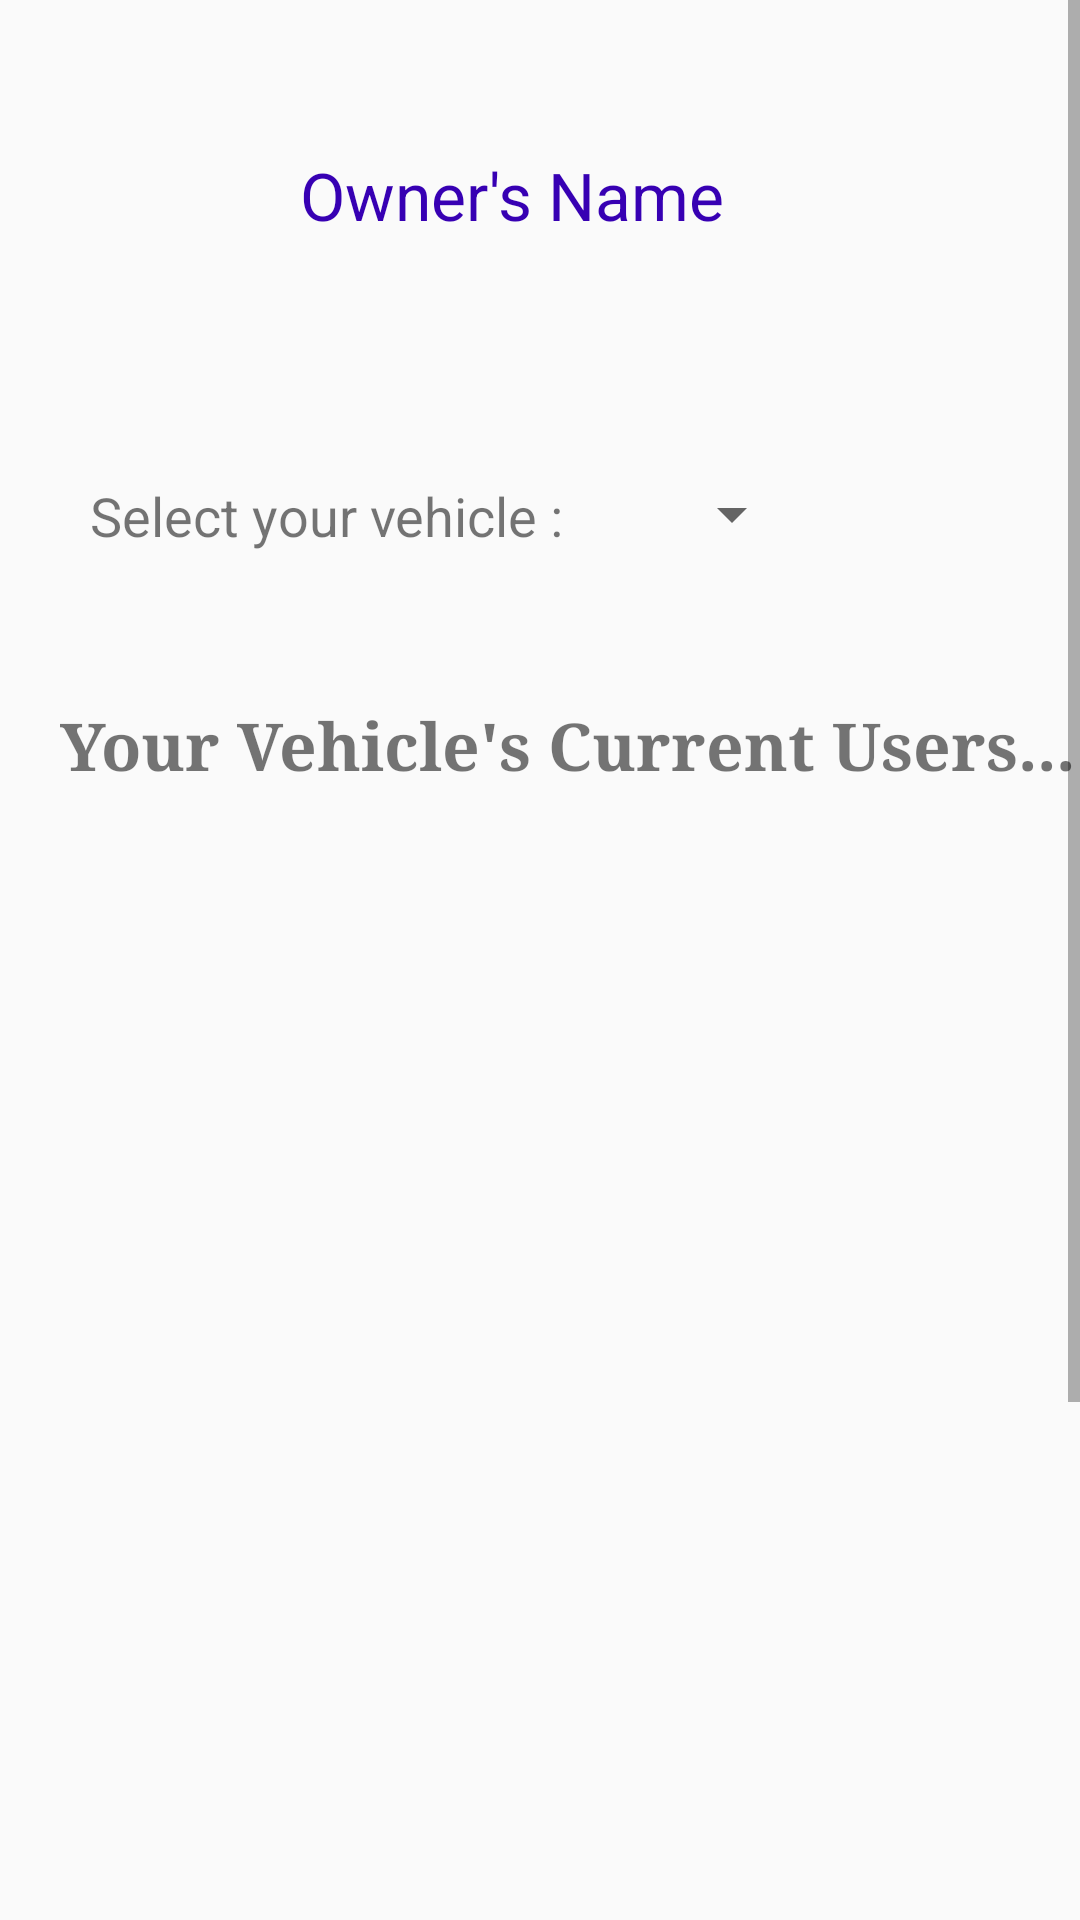

Layout XML and referenced resources for this Android screen:
<!-- AndroidManifest.xml: application theme AppTheme -->
<!-- res/layout/fragment_account.xml -->
<?xml version="1.0" encoding="utf-8"?>

<ScrollView
    xmlns:android="http://schemas.android.com/apk/res/android"
    xmlns:app="http://schemas.android.com/apk/res-auto"
    xmlns:tools="http://schemas.android.com/tools"
    android:layout_width="match_parent"
    android:layout_height="match_parent">

    <LinearLayout
        android:layout_width="match_parent"
        android:layout_height="match_parent"
        android:orientation="vertical">

        <ImageView
            android:id="@+id/ownerImage"
            android:layout_width="60dp"
            android:layout_height="60dp"
            android:layout_marginLeft="25dp"
            android:layout_marginTop="40dp"
            app:srcCompat="@drawable/ic_person_black_24dp"
            tools:ignore="VectorDrawableCompat" />

        <TextView
            android:id="@+id/tv_mainOwnerName"
            android:layout_width="wrap_content"
            android:layout_height="wrap_content"
            android:layout_marginLeft="100dp"
            android:layout_marginTop="-50dp"
            android:paddingBottom="20dp"
            android:text="Owner's Name"
            android:textAlignment="viewStart"
            android:textColor="@color/colorPrimaryDark"
            android:textSize="22sp" />

        <TextView
            android:id="@+id/textView8"
            android:layout_width="match_parent"
            android:layout_height="wrap_content"
            android:layout_marginLeft="30dp"
            android:layout_marginTop="60dp"
            android:text="Select your vehicle : "
            android:textSize="18sp" />

        <Spinner
            android:id="@+id/vehicle_select"
            android:layout_width="wrap_content"
            android:layout_height="wrap_content"
            android:layout_marginLeft="220dp"
            android:layout_marginTop="-25dp" />

        <TextView
            android:id="@+id/textView5"
            android:layout_width="wrap_content"
            android:layout_height="wrap_content"
            android:layout_marginLeft="20dp"
            android:layout_marginTop="50dp"
            android:fontFamily="serif"
            android:text="Your Vehicle's Current Users..."
            android:textSize="22sp"
            android:textStyle="bold" />

        <ListView
            android:id="@+id/users_list"
            android:layout_width="match_parent"
            android:layout_height="592dp"
            android:layout_marginTop="20dp" />
    </LinearLayout>

</ScrollView>
<!-- resources referenced by this layout -->
<resources>
  <style name="AppTheme" parent="Theme.AppCompat.Light.DarkActionBar">
          
          <item name="colorPrimary">@color/colorPrimary</item>
          <item name="colorPrimaryDark">@color/colorPrimaryDark</item>
          <item name="colorAccent">@color/colorAccent</item>
      </style>
  <!-- not gathered from this repository: default colours our renderer supplied (Android Studio template values) -->
  <color name="colorPrimary">#FF6200EE</color>
  <color name="colorPrimaryDark">#FF3700B3</color>
  <color name="colorAccent">#FF03DAC5</color>
</resources>
